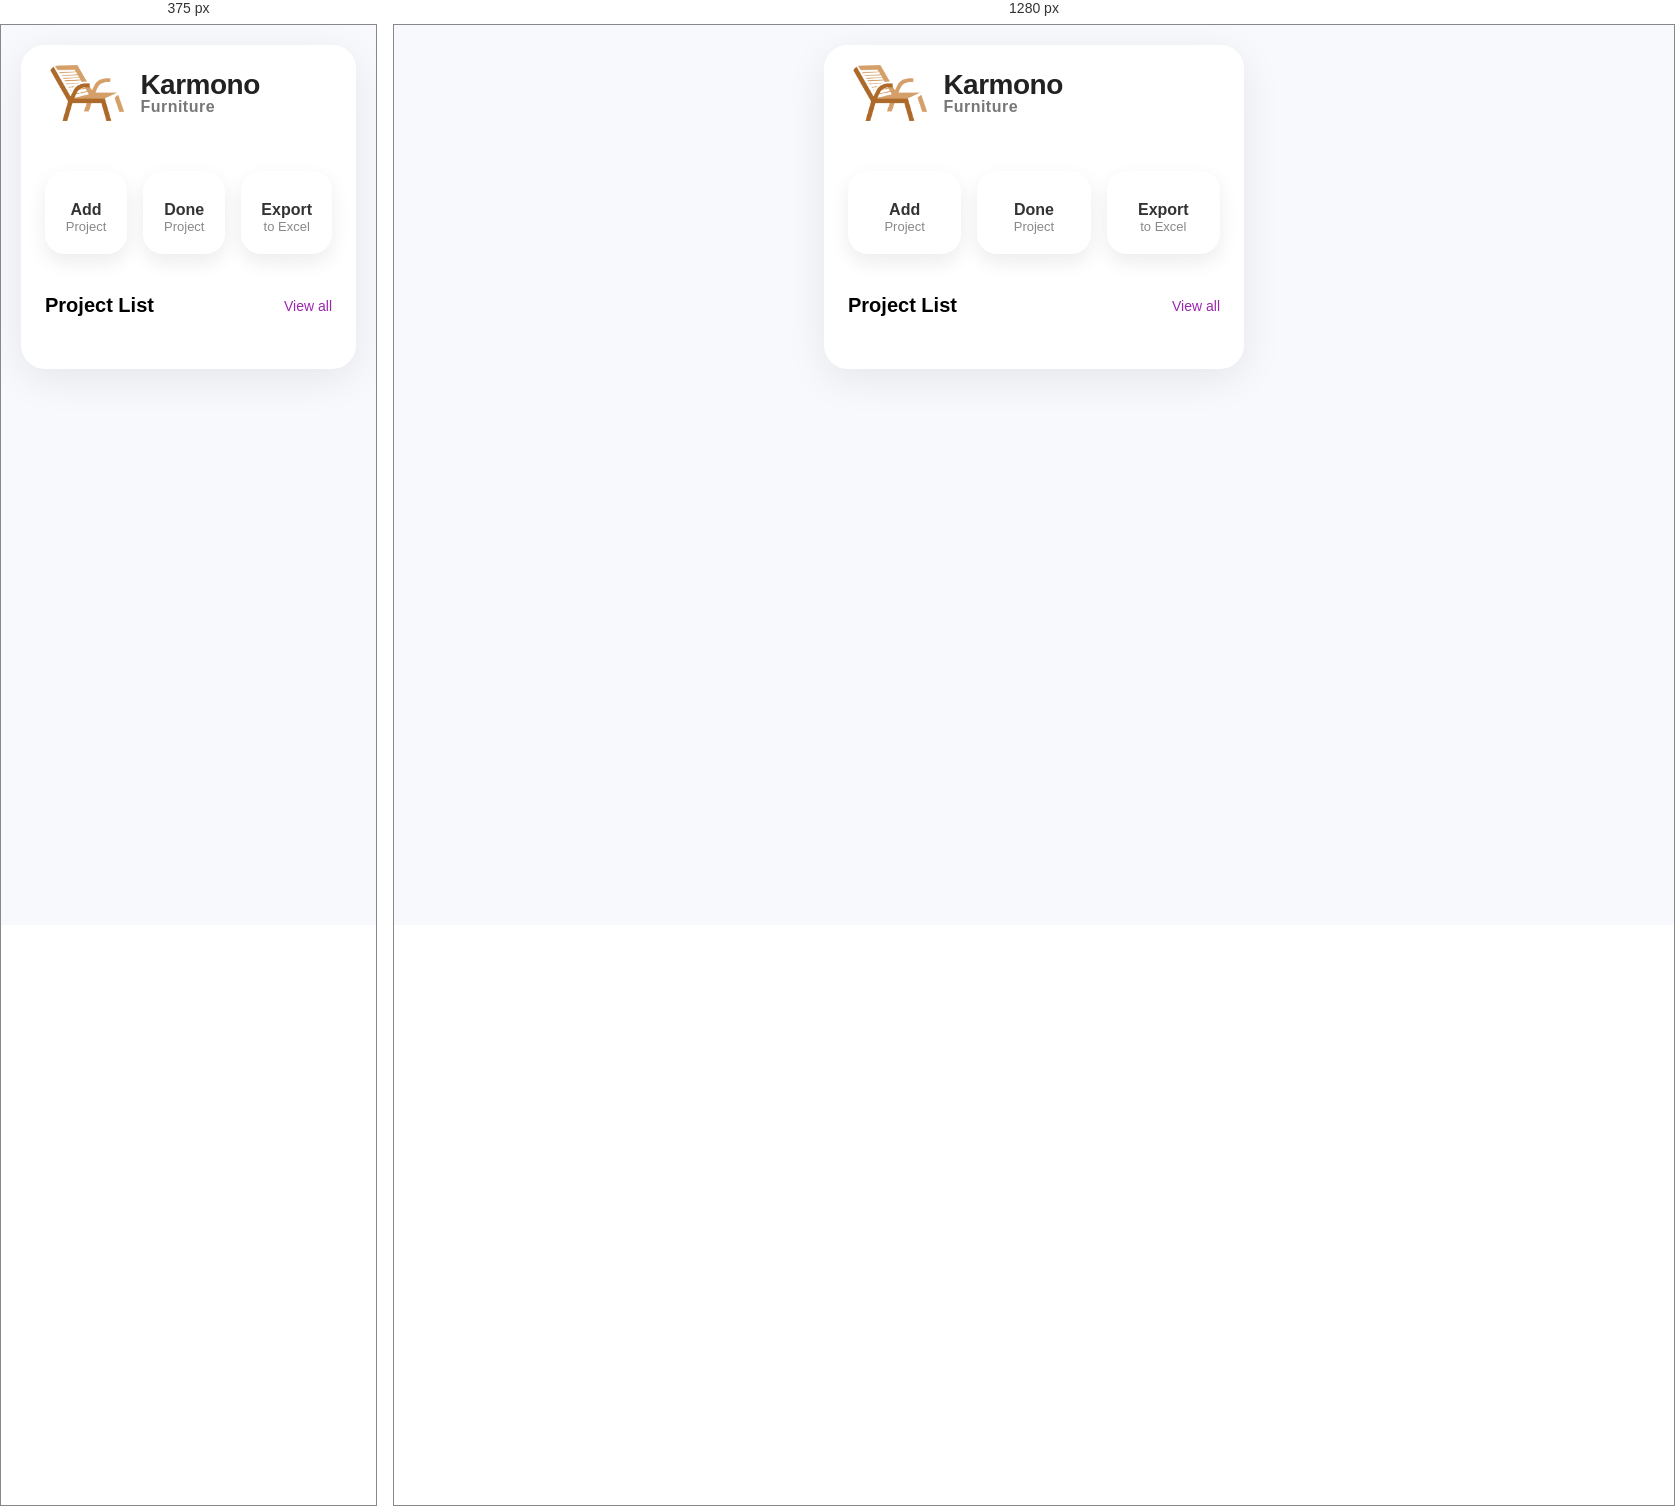
Rendered at 375 px and 1280 px, left to right.

<!-- file: index.html -->
<!DOCTYPE html>
<html lang="en">
<head>
  <meta charset="UTF-8" />
  <meta name="viewport" content="width=device-width, initial-scale=1.0"/>
  <title>Karmono Furniture - Management</title>
  <link rel="stylesheet" href="css/style.css" />
  <link rel="stylesheet" href="https://cdnjs.cloudflare.com/ajax/libs/font-awesome/6.5.0/css/all.min.css"/>
  <link href="https://fonts.googleapis.com/css2?family=Inter:wght@400;500;600;700;800&display=swap" rel="stylesheet">
</head>
<body>
  <div class="container">
<header class="header">
  <!-- Logo + Nama perusahaan di kiri -->
  <div class="brand">
    <img src="assets/logo.png" alt="Karmono Logo" class="logo">
    <div class="brand-text">
      <h1 class="brand-title">Karmono</h1>
      <p class="brand-subtitle">Furniture</p>
    </div>
  </div>

  <!-- Search icon di kanan -->
  <i class="fas fa-search" id="searchBtn"></i>
</header>

    <main class="content">

      <!-- Categories -->
<!-- Categories — Sekarang jadi tombol besar yang bisa diklik -->
<!-- Categories — Horizontal, bisa diklik, hover cantik -->
<section class="categories">
 <!-- Tombol Add Project — sekarang buka modal -->
<div class="menu-btn add-btn" id="openAddModal">
  <i class="fas fa-plus"></i>
  <div>
    <div class="menu-label">Add</div>
    <div class="menu-subtitle">Project</div>
  </div>
</div>

  <div class="menu-btn done-btn" data-action="done">
    <i class="fas fa-check-circle"></i>
    <div>
      <div class="menu-label">Done</div>
      <div class="menu-subtitle">Project</div>
    </div>
  </div>

  <div class="menu-btn export-btn" data-action="export">
    <i class="fas fa-file-export"></i>
    <div>
      <div class="menu-label">Export</div>
      <div class="menu-subtitle">to Excel</div>
    </div>
  </div>
</section>

      <!-- Recent Files -->
      <section class="recent">
        <div class="section-header">
          <h3>Project List</h3>
          <a href="#" class="view-all">View all</a>
        </div>
        <div class="file-list">
         
        </div>
      </section>
    </main>
  </div>
  <script type="module" src="js/main.js"></script>
</body>
</html>

/* @media block from style.css */
@media (max-width: 480px) {
  .form-row {
    flex-direction: column;
    gap: 18px;
  }
  .form-group.half { flex: none; }
}